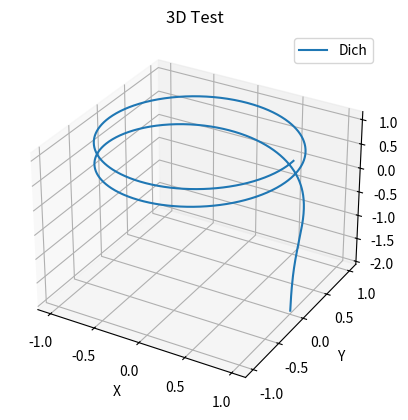

Generate this figure with matplotlib:
import numpy as np
import matplotlib.pyplot as plt
# создание пространств для анимации
fig, ax = plt.subplots(subplot_kw={'projection': '3d'})

# Определение параметров кривой
t = np.arange(0.01, 4 * np.pi, 0.01)
R = 1

# Параметрическое задание пространственной кривой
x = R * np.cos(t)
y = R * np.sin(t)
z = R * np.log10(t)

# Построение пространственной кривой
ax.plot(x, y, z, label='Dich')

ax.legend()

# Подписи осей
ax.set_xlabel('X')
ax.set_ylabel('Y')
ax.set_zlabel('Z')

# Подпись графика
ax.set_title('3D Test')

plt.savefig('fig_l.png')
